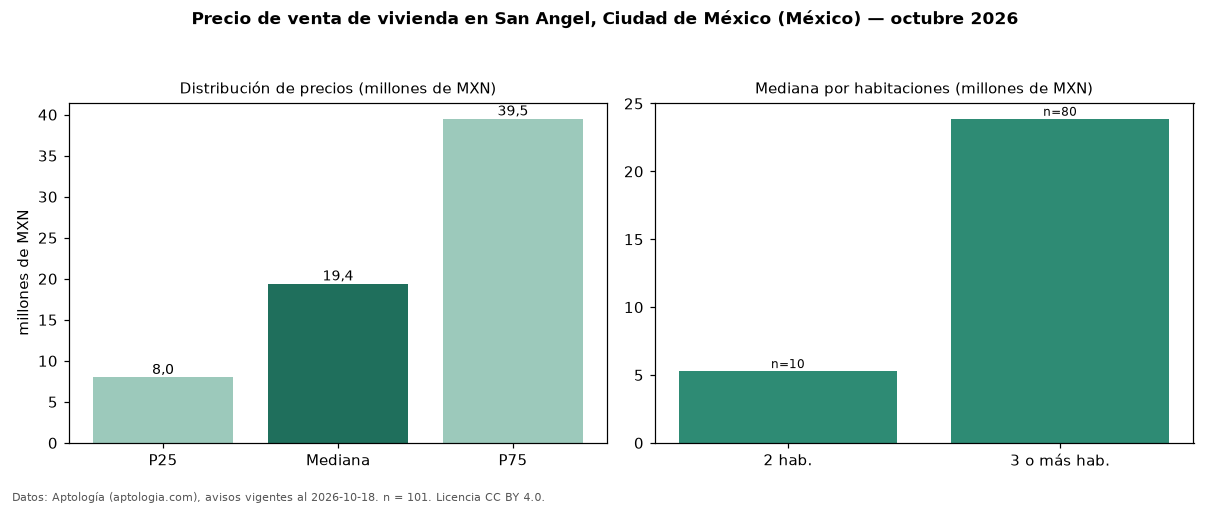

The file beside this chart, header and first rows:
seccion, metrica, valor, moneda, n
precio, p25, 8000000, MXN, 101
precio, mediana, 19400000, MXN, 101
precio, p75, 39500000, MXN, 101
precio, minimo, 2750000, MXN, 101
precio, maximo, 90000000, MXN, 101
m2, mediana_precio_m2, 53817, MXN, 88
m2, area_mediana_m2, 375.0, m2, 88
banos, mediana_banos, 3.0, , 
habitaciones, 2, 5292100, MXN, 10
habitaciones, 3+, 23875000, MXN, 80
fuente, fecha_datos, 2026-10-18, , 
fuente, atribucion, https://www.aptologia.com/, , 
fuente, licencia, CC BY 4.0, , 
